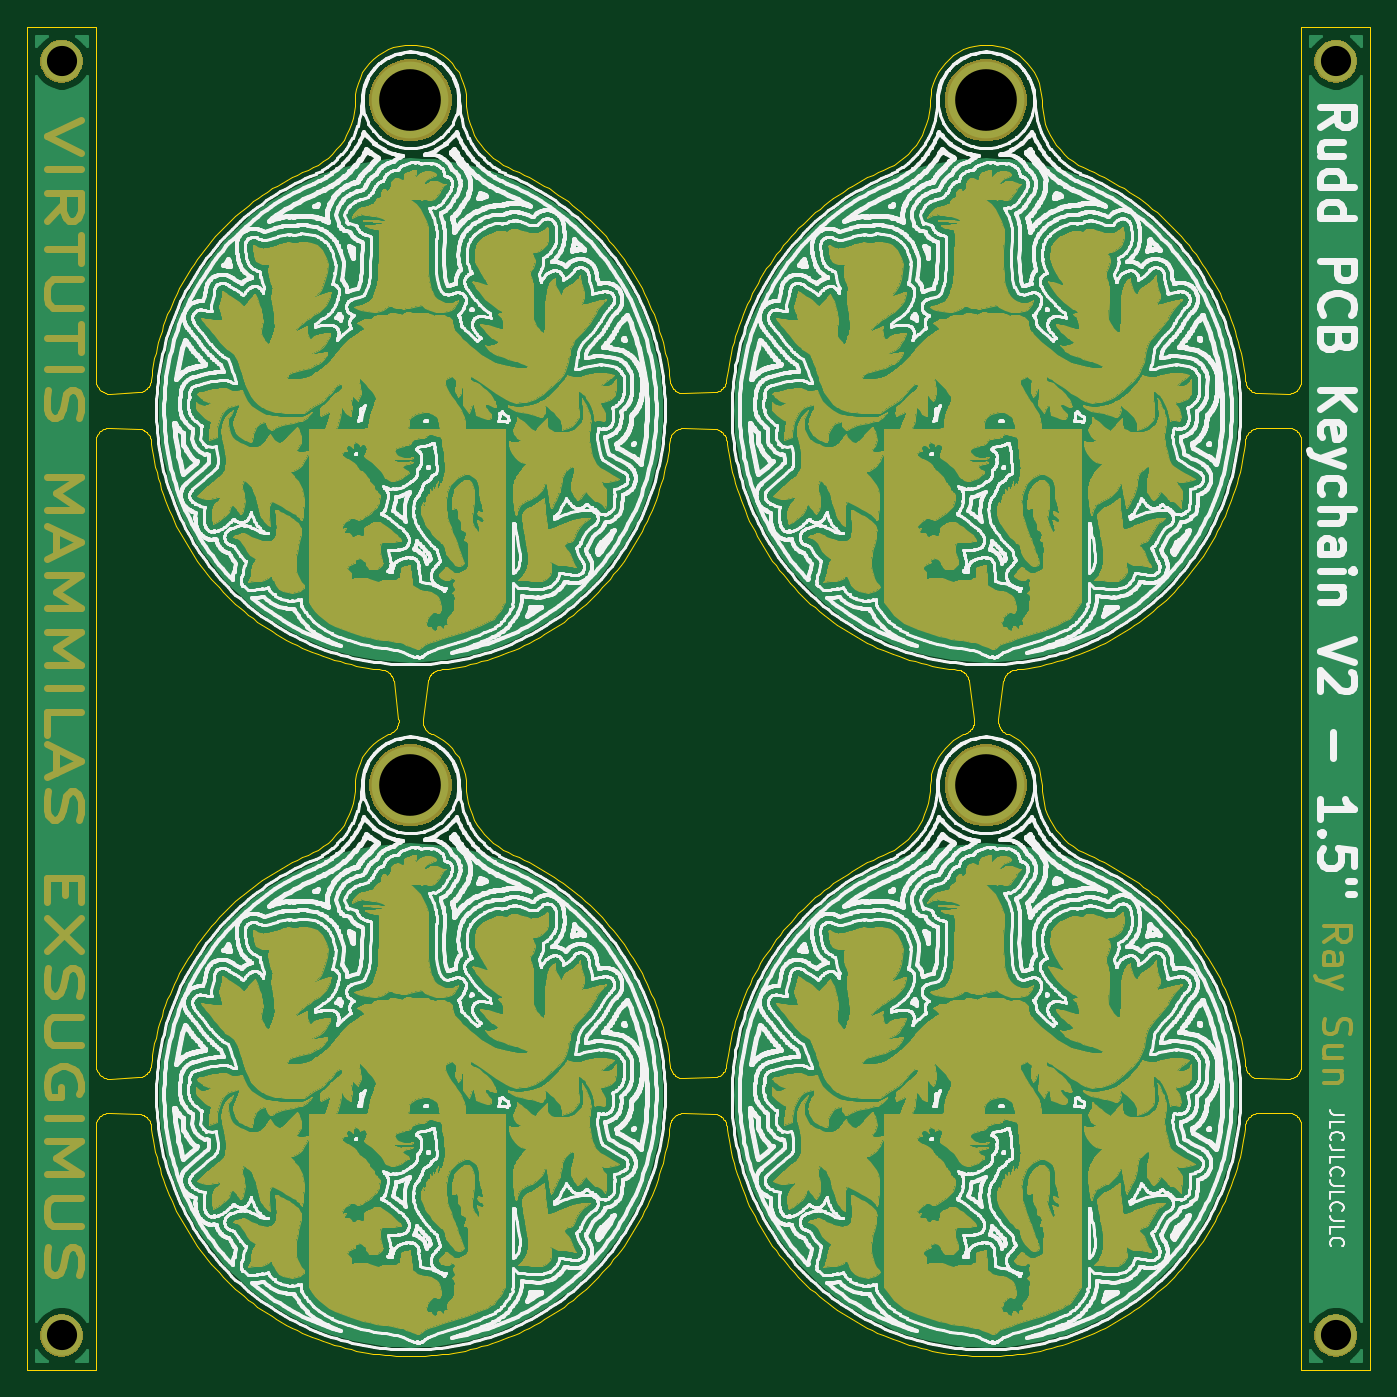
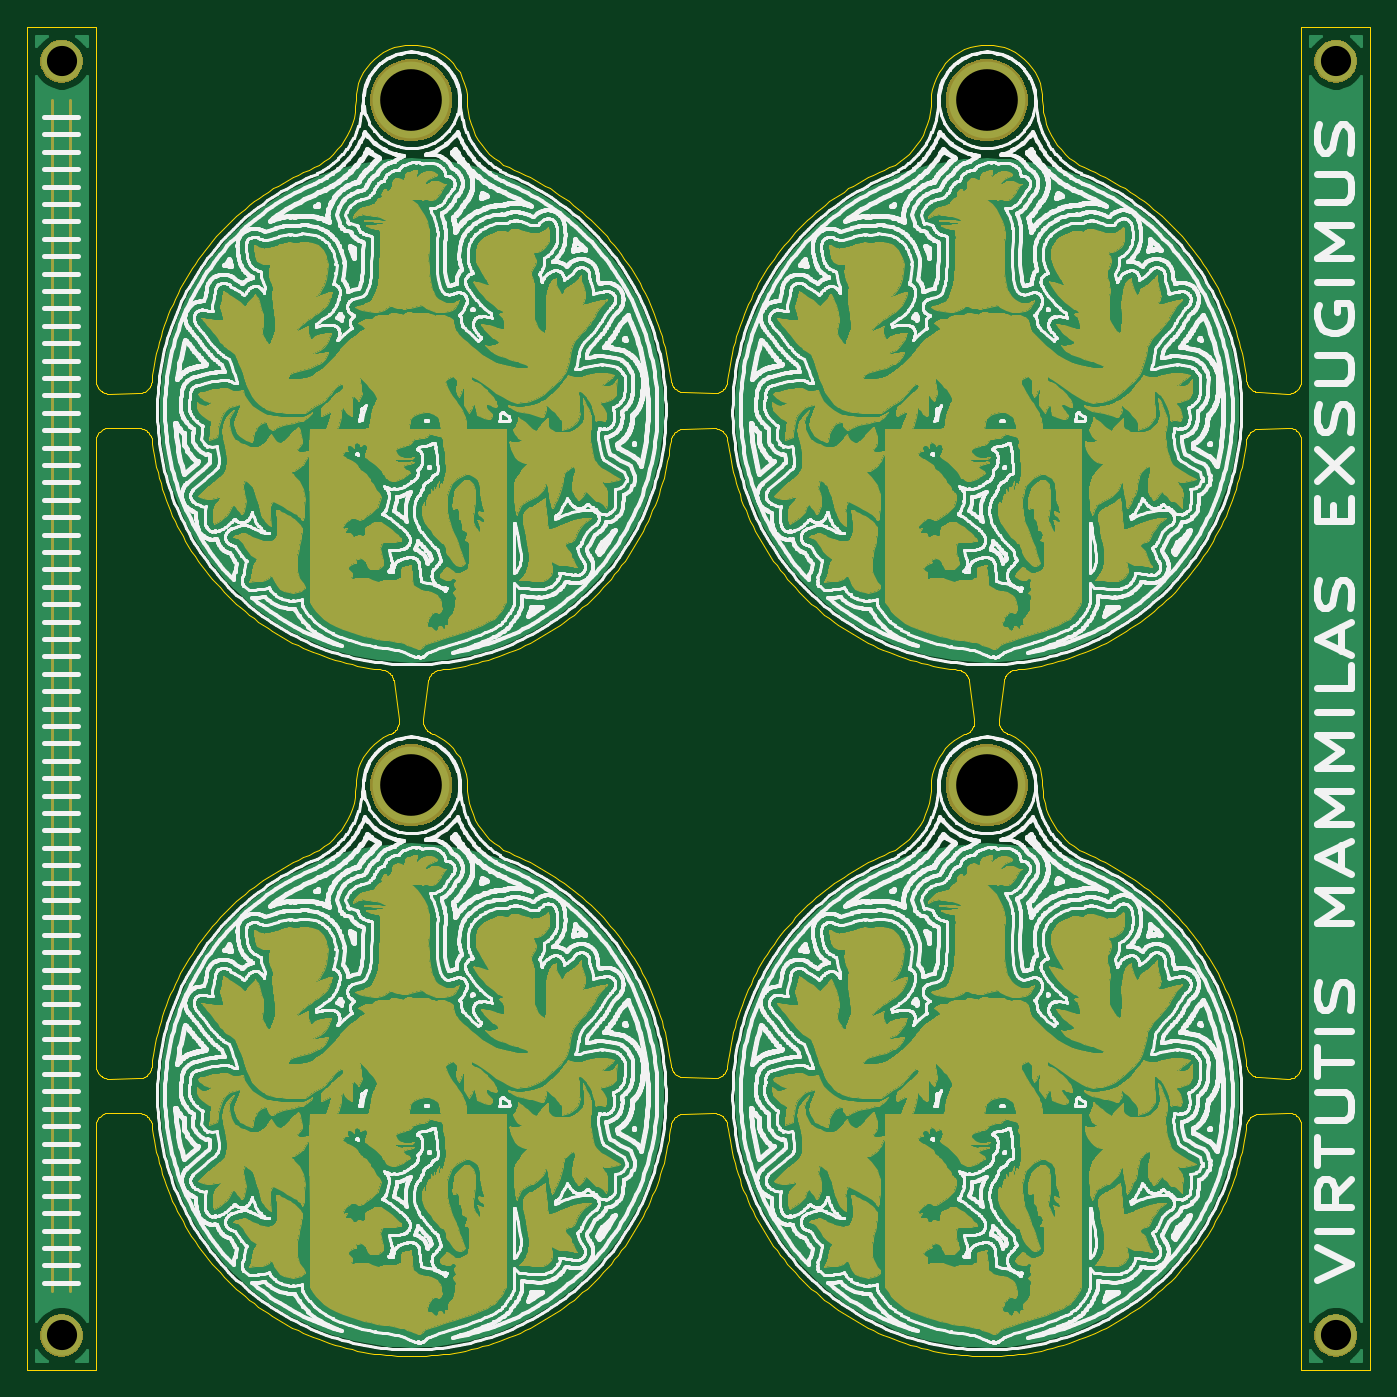
Circuit board: 8 layer files. Board 98.0 x 98.0 mm.
- outline: rudd_key_v2_panel.GKO (41745 bytes)
- bottom_copper: rudd_key_v2_panel.gbl (38648 bytes)
- bottom_silk: rudd_key_v2_panel.gbo (793656 bytes)
- bottom_mask: rudd_key_v2_panel.gbs (636730 bytes)
- top_copper: rudd_key_v2_panel.gtl (38648 bytes)
- top_silk: rudd_key_v2_panel.gto (797115 bytes)
- top_mask: rudd_key_v2_panel.gts (644108 bytes)
- drill: rudd_key_v2_panel_PTH.drl (172 bytes)

=== outline: rudd_key_v2_panel.GKO (41745 bytes, source omitted) ===
=== bottom_copper: rudd_key_v2_panel.gbl (38648 bytes, source omitted) ===
=== bottom_silk: rudd_key_v2_panel.gbo (793656 bytes, source omitted) ===
=== bottom_mask: rudd_key_v2_panel.gbs (636730 bytes, source omitted) ===
=== top_copper: rudd_key_v2_panel.gtl (38648 bytes, source omitted) ===
=== top_silk: rudd_key_v2_panel.gto (797115 bytes, source omitted) ===
=== top_mask: rudd_key_v2_panel.gts (644108 bytes, source omitted) ===
=== drill: rudd_key_v2_panel_PTH.drl ===
%
M48
METRIC,000.000
T10C4.50
T11C2.20
%
T10
X028970Y093656
X070970Y093656
X028970Y043656
X070970Y043656
T11
X096500Y003501
X096500Y096500
X003500Y096499
X003500Y003499
M30
